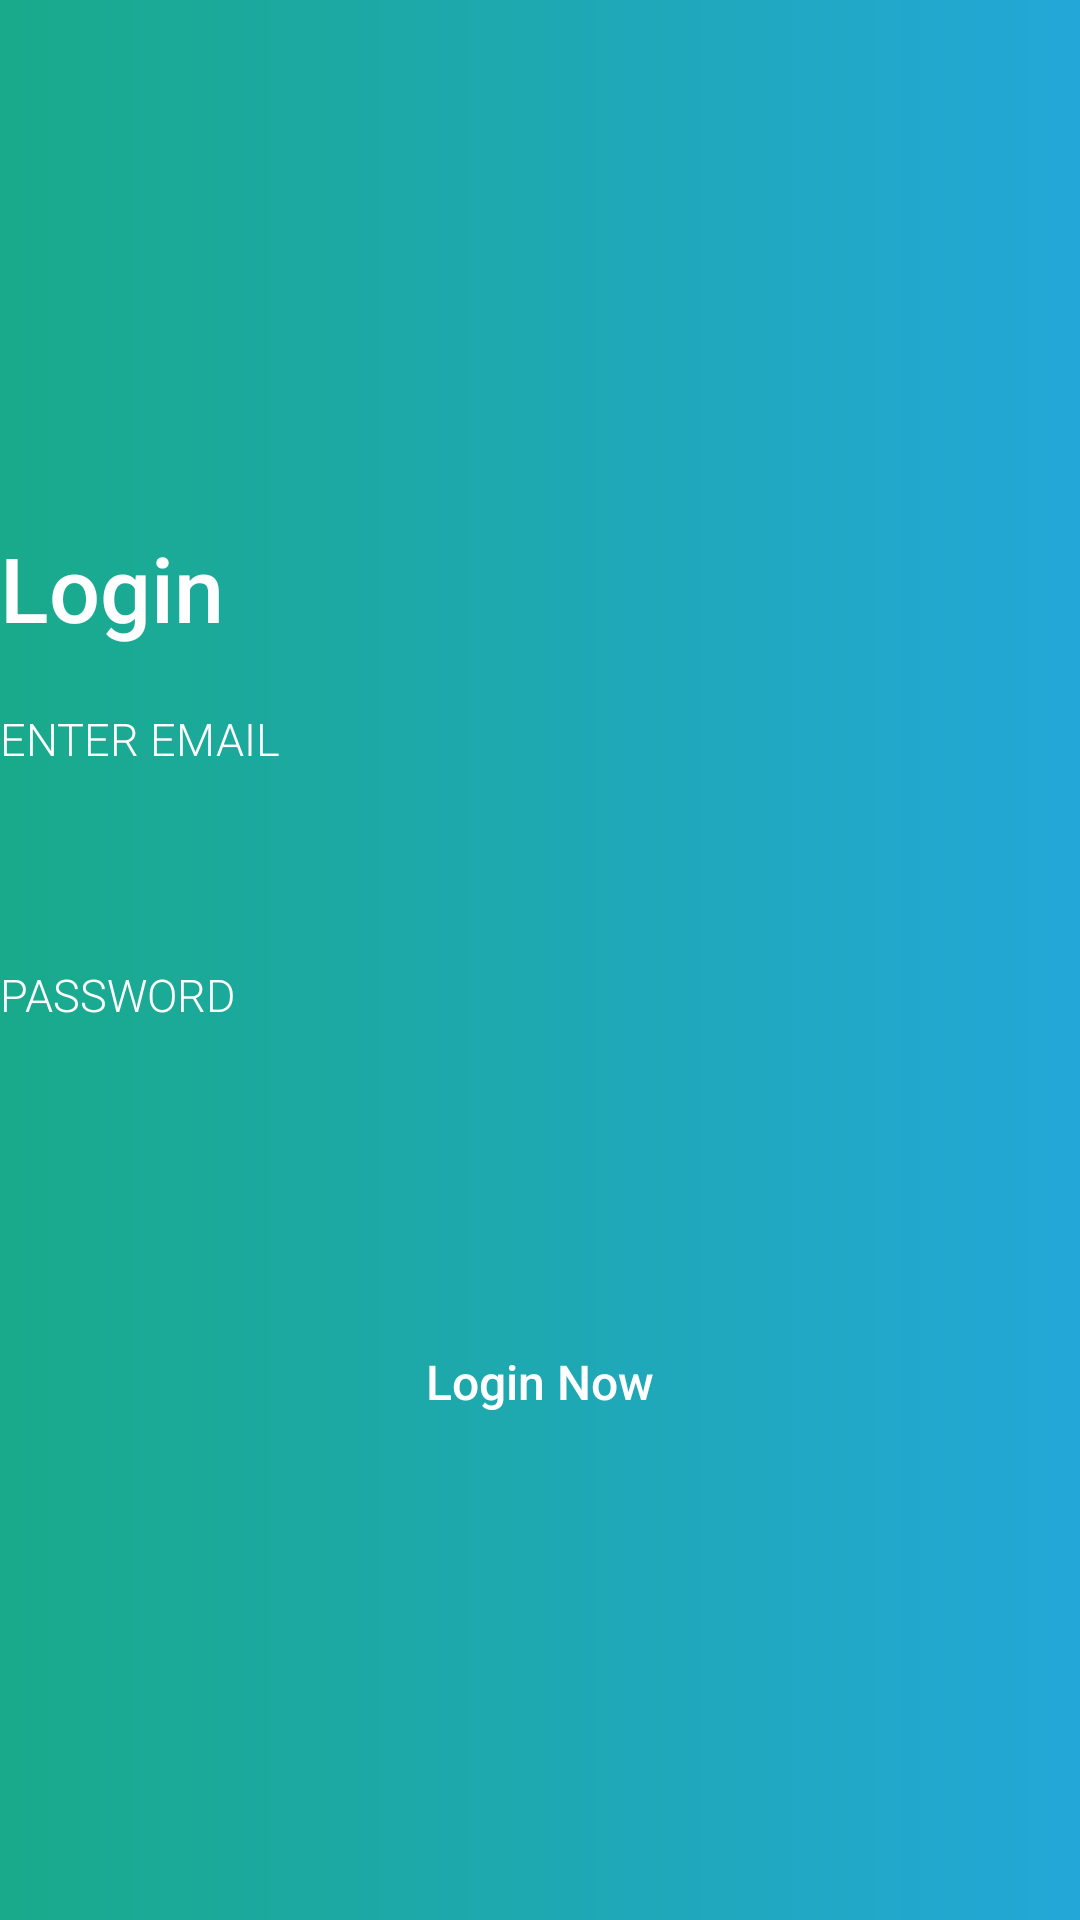

Reconstruct the res/layout file that produces this screen, plus the resources it refers to.
<!-- AndroidManifest.xml: application theme AppTheme -->
<!-- res/layout/activity_admin_login.xml -->
<?xml version="1.0" encoding="utf-8"?>
<androidx.constraintlayout.widget.ConstraintLayout xmlns:android="http://schemas.android.com/apk/res/android"
    xmlns:app="http://schemas.android.com/apk/res-auto"
    xmlns:tools="http://schemas.android.com/tools"
    android:layout_width="match_parent"
    android:layout_height="match_parent"
    android:background="@drawable/grad_background"

    tools:context=".Views.AdminLoginActivity">

    <RelativeLayout
        android:id="@+id/rellay1"
        android:layout_width="wrap_content"
        android:layout_height="wrap_content"
        android:layout_below="@+id/imgView_logo"
        android:visibility="visible"
        app:layout_constraintBottom_toBottomOf="parent"
        app:layout_constraintEnd_toEndOf="parent"
        app:layout_constraintStart_toStartOf="parent"
        app:layout_constraintTop_toTopOf="parent">

        <TextView
            android:id="@+id/tv_login"
            android:layout_width="wrap_content"
            android:layout_height="wrap_content"
            android:layout_marginTop="20dp"
            android:fontFamily="sans-serif-medium"
            android:text="Login"
            android:textColor="#fff"
            android:textSize="30sp" />

        <LinearLayout
            android:id="@+id/linlay1"
            android:layout_width="match_parent"
            android:layout_height="wrap_content"
            android:layout_below="@+id/tv_login"
            android:layout_marginTop="20dp"
            android:orientation="vertical">

            <LinearLayout
                android:layout_width="match_parent"
                android:layout_height="wrap_content"
                android:orientation="vertical">

                <TextView
                    android:layout_width="wrap_content"
                    android:layout_height="wrap_content"
                    android:fontFamily="sans-serif-light"
                    android:text="Enter Email"
                    android:textAllCaps="true"
                    android:textColor="#fff"
                    android:textSize="15sp" />

                <EditText
                    android:id="@+id/adminLoginEmail"
                    android:layout_width="match_parent"
                    android:layout_height="40dp"
                    android:layout_marginTop="5dp"
                    android:background="@drawable/et_bg"
                    android:fontFamily="sans-serif-light"
                    android:paddingLeft="15dp"
                    android:paddingRight="15dp"
                    android:singleLine="true"
                    android:textColor="#fff"
                    android:textSize="15sp" />

            </LinearLayout>

            <LinearLayout
                android:layout_width="match_parent"
                android:layout_height="wrap_content"
                android:layout_marginTop="20dp"
                android:orientation="vertical">

                <TextView
                    android:layout_width="wrap_content"
                    android:layout_height="wrap_content"
                    android:fontFamily="sans-serif-light"
                    android:text="Password"
                    android:textAllCaps="true"
                    android:textColor="#fff"
                    android:textSize="15sp" />

                <EditText
                    android:id="@+id/adminLoginPassword"
                    android:layout_width="match_parent"
                    android:layout_height="40dp"
                    android:layout_marginTop="5dp"
                    android:background="@drawable/et_bg"
                    android:fontFamily="sans-serif-light"
                    android:inputType="textPassword"
                    android:paddingLeft="15dp"
                    android:paddingRight="15dp"
                    android:singleLine="true"
                    android:textColor="#fff"
                    android:textSize="15sp" />

            </LinearLayout>

        </LinearLayout>

        <Button
            android:id="@+id/adminLoginBT"
            android:layout_width="wrap_content"
            android:layout_height="wrap_content"
            android:layout_below="@+id/linlay1"
            android:layout_centerHorizontal="true"
            android:layout_marginTop="50dp"
            android:background="@drawable/btn_bg"
            android:fontFamily="sans-serif-medium"

            android:paddingLeft="70dp"
            android:paddingRight="70dp"
            android:text="Login Now"
            android:textAllCaps="false"
            android:textColor="#fff"
            android:textSize="16sp"
            app:backgroundTint="#1FA8B9" />

    </RelativeLayout>


</androidx.constraintlayout.widget.ConstraintLayout>
<!-- resources referenced by this layout -->
<resources>
  <!-- drawable grad_background (drawable) -->
  <shape xmlns:android="http://schemas.android.com/apk/res/android"
      android:shape="rectangle">
  
      <gradient
          android:angle="0"
          android:endColor="#23A7D8"
          android:startColor="#19AA8B"
          android:type="linear" />
  
  </shape>
  <style name="AppTheme" parent="Theme.MaterialComponents.Light.NoActionBar">
          
          <item name="colorPrimary">@color/colorPrimary</item>
          <item name="colorPrimaryDark">@color/colorPrimaryDark</item>
          <item name="colorAccent">@color/colorAccent</item>
      </style>
  <color name="colorPrimary">#2E4999</color>
  <color name="colorPrimaryDark">#113274</color>
  <color name="colorAccent">#2E4999</color>
</resources>
